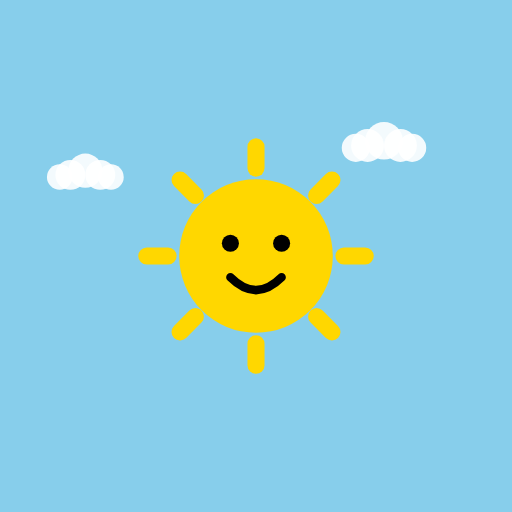
t = 0.00 s
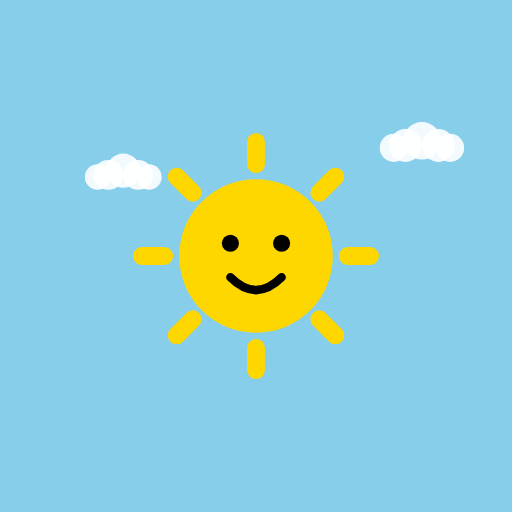
t = 1.67 s
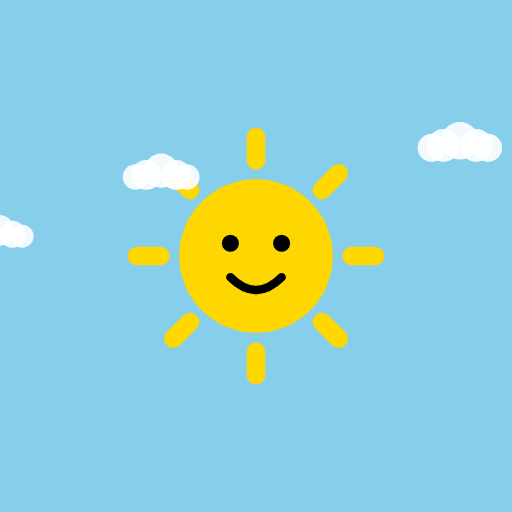
t = 3.33 s
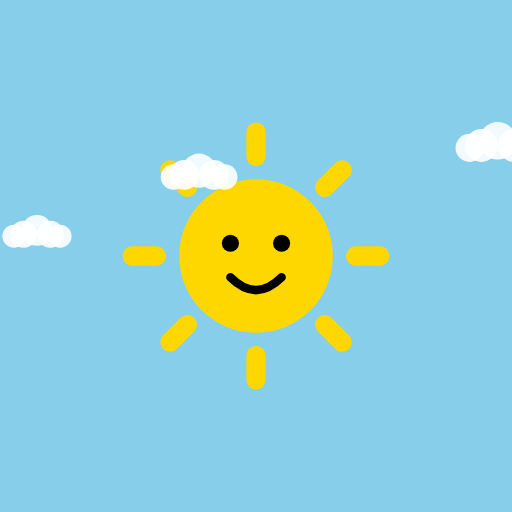
t = 5.00 s
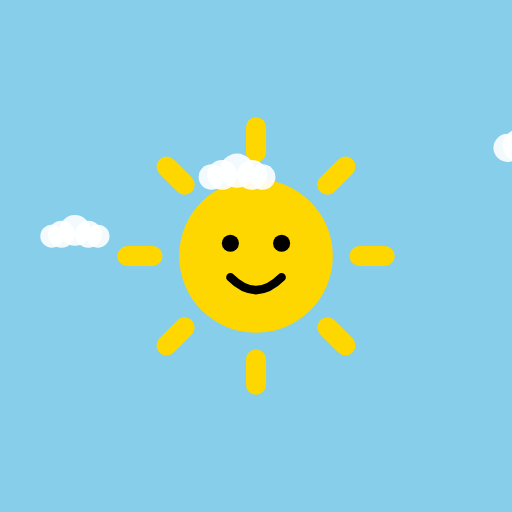
t = 6.67 s
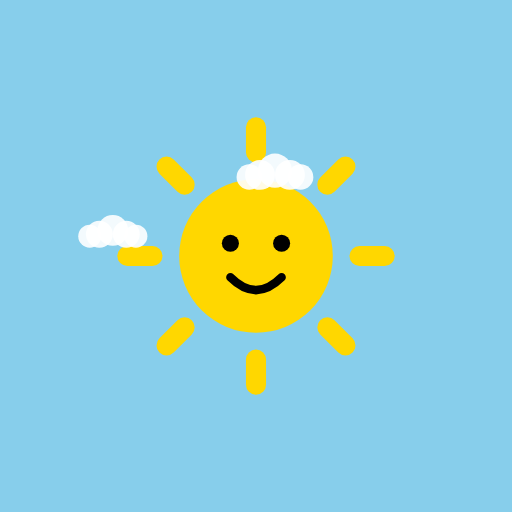
t = 8.33 s

The animated SVG that drew these frames (rendered in a browser with its animation timeline set to each time). Animation: 5 SMIL elements (animateTransform=5); frames cover the first 8.33 s, repeats indefinitely.

<?xml version="1.0" encoding="UTF-8"?>
<svg width="2400" height="2400" viewBox="0 0 2400 2400" xmlns="http://www.w3.org/2000/svg">
  <defs>
    <!-- Regular cloud pattern -->
    <g id="cloud">
      <circle cx="0" cy="0" r="40" fill="white" fill-opacity="0.9"/>
      <circle cx="-35" cy="10" r="35" fill="white" fill-opacity="0.9"/>
      <circle cx="35" cy="10" r="35" fill="white" fill-opacity="0.9"/>
      <circle cx="-60" cy="15" r="30" fill="white" fill-opacity="0.9"/>
      <circle cx="60" cy="15" r="30" fill="white" fill-opacity="0.9"/>
    </g>

    <!-- Large cloud pattern -->
    <g id="large-cloud">
      <circle cx="0" cy="0" r="80" fill="white" fill-opacity="0.95"/>
      <circle cx="-70" cy="20" r="70" fill="white" fill-opacity="0.95"/>
      <circle cx="70" cy="20" r="70" fill="white" fill-opacity="0.95"/>
      <circle cx="-120" cy="30" r="60" fill="white" fill-opacity="0.95"/>
      <circle cx="120" cy="30" r="60" fill="white" fill-opacity="0.95"/>
    </g>
  </defs>

  <!-- Sky background -->
  <rect x="0" y="0" width="2400" height="2400" fill="#87CEEB"/>

  <g transform="translate(1200,1200)">
    <!-- Static sun body -->
    <!-- Main sun circle -->
    <circle cx="0" cy="0" r="360" fill="#FFD700"/>
    
    <!-- Animated sun rays -->
    <g>
      <animateTransform
        attributeName="transform"
        type="scale"
        values="1;1.2;1"
        dur="1.5s"
        repeatCount="indefinite"
        additive="sum"
      />
      
      <!-- Sun rays -->
      <g stroke="#FFD700" stroke-width="80" stroke-linecap="round">
        <!-- Vertical and horizontal rays -->
        <line x1="0" y1="-412" x2="0" y2="-512"/>
        <line x1="0" y1="412" x2="0" y2="512"/>
        <line x1="412" y1="0" x2="512" y2="0"/>
        <line x1="-412" y1="0" x2="-512" y2="0"/>
        
        <!-- Diagonal rays -->
        <line x1="284" y1="-284" x2="356" y2="-356"/>
        <line x1="-356" y1="356" x2="-284" y2="284"/>
        <line x1="284" y1="284" x2="356" y2="356"/>
        <line x1="-356" y1="-356" x2="-284" y2="-284"/>
      </g>
    </g>
    
    <!-- Static face -->
    <!-- Eyes -->
    <circle cx="-120" cy="-60" r="40" fill="#000000"/>
    <circle cx="120" cy="-60" r="40" fill="#000000"/>
    
    <!-- Smile -->
    <path d="M-120 100 Q0 220 120 100" fill="none" stroke="#000000" stroke-width="40" stroke-linecap="round"/>
  </g>

  <!-- Background clouds -->
  <g>
    <!-- First cloud group -->
    <g>
      <animateTransform
        attributeName="transform"
        type="translate"
        from="-400 0"
        to="2800 0"
        dur="30s"
        repeatCount="indefinite"
      />
      <use href="#cloud" x="400" y="400" transform="scale(2)"/>
      <use href="#cloud" x="1800" y="600" transform="scale(1.8)"/>
      <use href="#cloud" x="1000" y="300" transform="scale(2.2)"/>
    </g>
    
    <!-- Second cloud group (offset for seamless loop) -->
    <g>
      <animateTransform
        attributeName="transform"
        type="translate"
        from="-3600 0"
        to="-400 0"
        dur="30s"
        repeatCount="indefinite"
      />
      <use href="#cloud" x="400" y="400" transform="scale(2)"/>
      <use href="#cloud" x="1800" y="600" transform="scale(1.8)"/>
      <use href="#cloud" x="1000" y="300" transform="scale(2.2)"/>
    </g>
  </g>

  <!-- Large foreground cloud -->
  <g>
    <!-- First large cloud -->
    <g>
      <animateTransform
        attributeName="transform"
        type="translate"
        from="-800 0"
        to="3200 0"
        dur="40s"
        repeatCount="indefinite"
      />
      <use href="#large-cloud" x="1200" y="1200" transform="scale(2.5)"/>
    </g>
    
    <!-- Second large cloud (offset for seamless loop) -->
    <g>
      <animateTransform
        attributeName="transform"
        type="translate"
        from="-4800 0"
        to="-800 0"
        dur="40s"
        repeatCount="indefinite"
      />
      <use href="#large-cloud" x="1200" y="1200" transform="scale(2.5)"/>
    </g>
  </g>
</svg> 